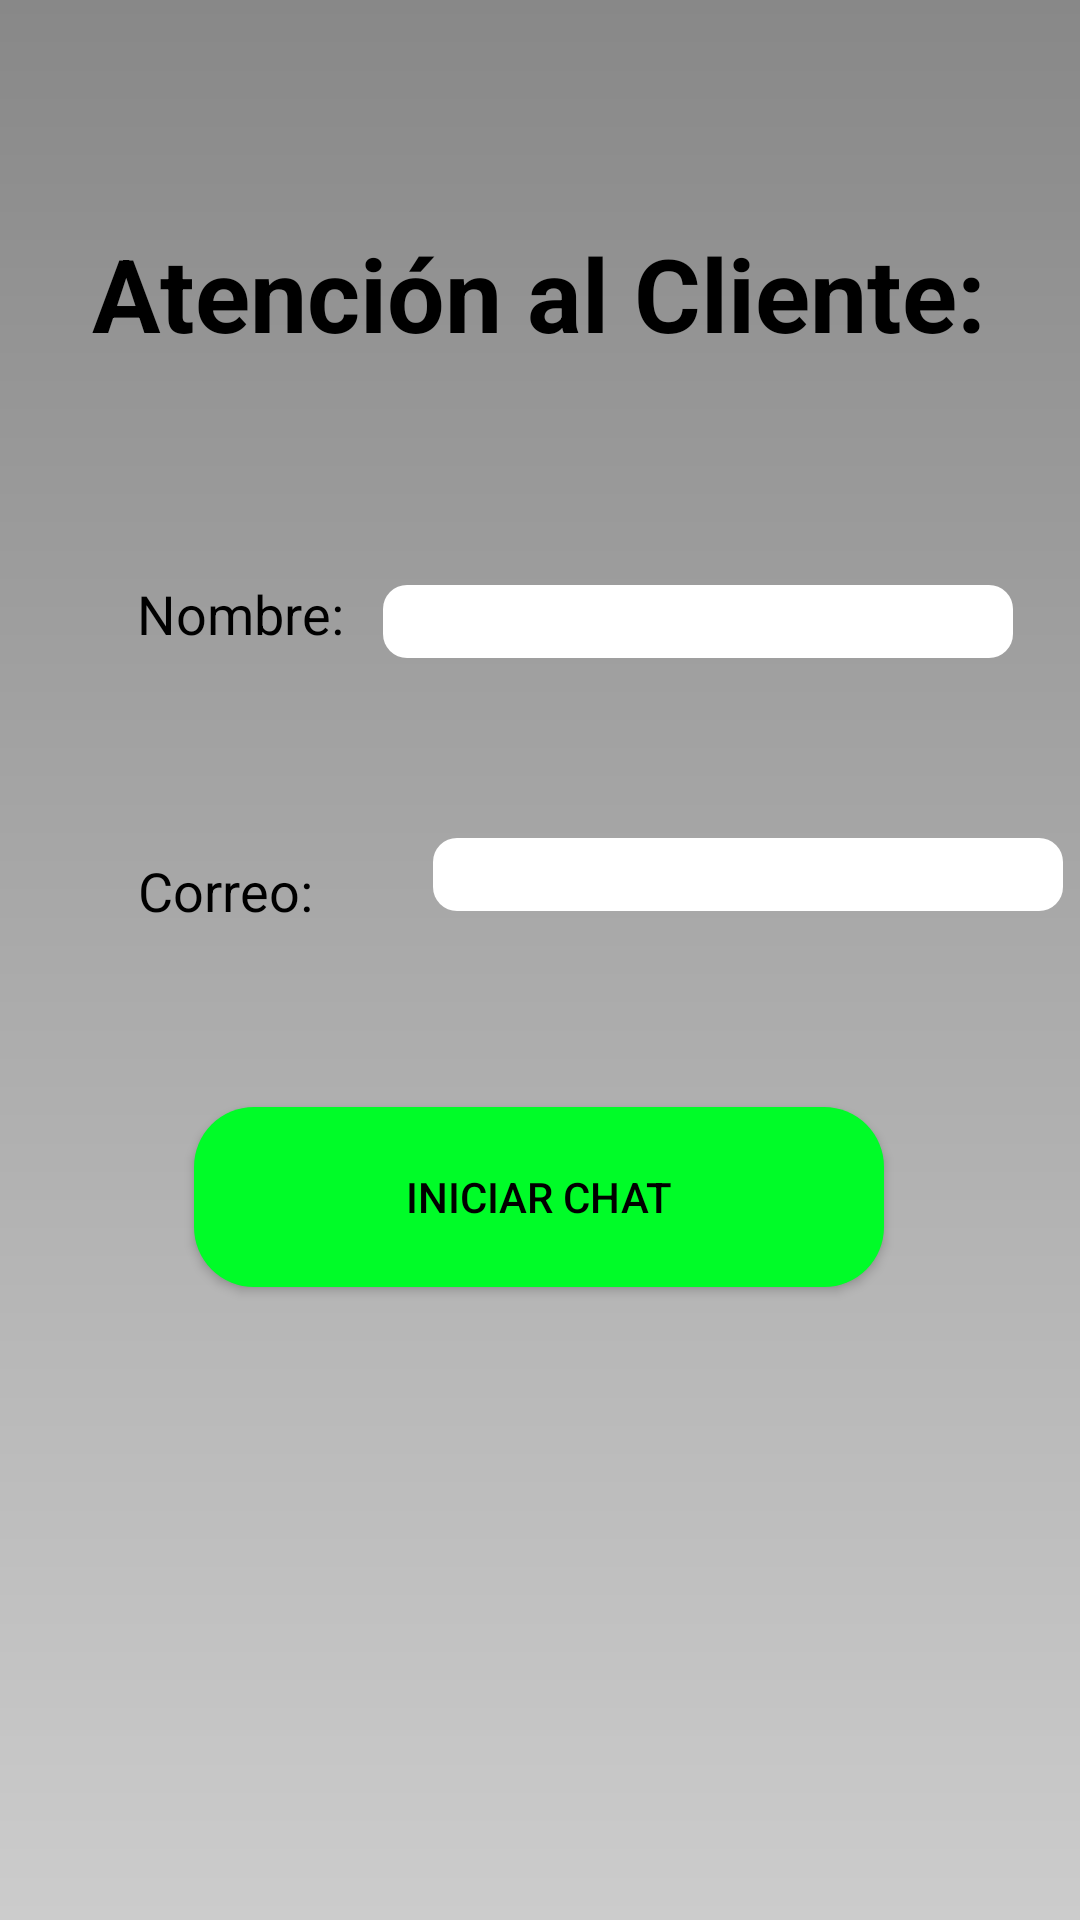

Reconstruct the res/layout file that produces this screen, plus the resources it refers to.
<!-- AndroidManifest.xml: application theme AppTheme -->
<!-- res/layout/fragment_atencion_cliente.xml -->
<?xml version="1.0" encoding="utf-8"?>
<androidx.constraintlayout.widget.ConstraintLayout xmlns:android="http://schemas.android.com/apk/res/android"
    xmlns:app="http://schemas.android.com/apk/res-auto"
    xmlns:tools="http://schemas.android.com/tools"
    android:id="@+id/frameLayout5"
    android:layout_width="match_parent"
    android:layout_height="match_parent"
    tools:context=".ui.chat.AtencionClienteFragment">

    <TextView
        android:id="@+id/textView38"
        style="@style/titulo"
        android:layout_width="wrap_content"
        android:layout_height="wrap_content"
        android:text="@string/atencion"
        app:layout_constraintBottom_toBottomOf="parent"
        app:layout_constraintEnd_toEndOf="parent"
        app:layout_constraintHorizontal_bias="0.495"
        app:layout_constraintStart_toStartOf="parent"
        app:layout_constraintTop_toTopOf="parent"
        app:layout_constraintVertical_bias="0.126" />

    <Button
        android:id="@+id/button5"
        style="@style/EstiloBoton"
        android:layout_width="230dp"
        android:layout_height="60dp"
        android:text="@string/chatBoton"
        app:layout_constraintBottom_toBottomOf="parent"
        app:layout_constraintEnd_toEndOf="parent"
        app:layout_constraintHorizontal_bias="0.497"
        app:layout_constraintStart_toStartOf="parent"
        app:layout_constraintTop_toTopOf="parent"
        app:layout_constraintVertical_bias="0.636" />

    <EditText
        android:id="@+id/editTextText11"
        style="@style/EditTextStyle"
        android:layout_width="wrap_content"
        android:layout_height="wrap_content"
        android:layout_marginTop="64dp"
        android:ems="10"
        android:inputType="text"
        app:layout_constraintBottom_toBottomOf="parent"
        app:layout_constraintEnd_toEndOf="parent"
        app:layout_constraintHorizontal_bias="0.371"
        app:layout_constraintStart_toEndOf="@+id/nombreAtencion"
        app:layout_constraintTop_toBottomOf="@+id/textView38"
        app:layout_constraintVertical_bias="0.025" />

    <EditText
        android:id="@+id/editTextTextEmailAddress2"
        style="@style/EditTextStyle"
        android:layout_width="wrap_content"
        android:layout_height="wrap_content"
        android:layout_marginStart="40dp"
        android:layout_marginTop="60dp"
        android:ems="10"
        android:inputType="textEmailAddress"
        app:layout_constraintEnd_toEndOf="parent"
        app:layout_constraintHorizontal_bias="0.0"
        app:layout_constraintStart_toEndOf="@+id/correoAtencion"
        app:layout_constraintTop_toBottomOf="@+id/editTextText11" />

    <TextView
        android:id="@+id/correoAtencion"
        style="@style/textNormal"
        android:layout_width="wrap_content"
        android:layout_height="wrap_content"
        android:layout_marginTop="68dp"
        android:text="@string/correo"
        app:layout_constraintEnd_toEndOf="parent"
        app:layout_constraintHorizontal_bias="0.152"
        app:layout_constraintStart_toStartOf="parent"
        app:layout_constraintTop_toBottomOf="@+id/nombreAtencion" />

    <TextView
        android:id="@+id/nombreAtencion"
        style="@style/textNormal"
        android:layout_width="wrap_content"
        android:layout_height="wrap_content"
        android:layout_marginTop="72dp"
        android:text="@string/nombre"
        app:layout_constraintEnd_toEndOf="parent"
        app:layout_constraintHorizontal_bias="0.157"
        app:layout_constraintStart_toStartOf="parent"
        app:layout_constraintTop_toBottomOf="@+id/textView38" />


</androidx.constraintlayout.widget.ConstraintLayout>
<!-- resources referenced by this layout -->
<resources>
  <string name="atencion">Atención al Cliente: </string>
  <string name="chatBoton">Iniciar Chat </string>
  <string name="correo">Correo: </string>
  <string name="nombre">Nombre: </string>
  <style name="EditTextStyle">
          <item name="android:background">@drawable/esquinas_redondeadas</item>
      </style>
  <style name="EstiloBoton" parent="Widget.AppCompat.Button">
          <item name="cornerRadius">8dp</item>
          <item name="android:textColor">#000000</item> 
          <item name="android:background">@drawable/boton_redondeado</item>
      </style>
  <style name="textNormal">
          <item name="android:textColor">@color/black</item>
          <item name="android:textSize">18sp</item>
      </style>
  <style name="titulo">
          <item name="android:textSize">34sp</item>
          <item name="android:textStyle">bold</item>
          <item name="android:textColor">@color/black</item>
      </style>
  <style name="AppTheme" parent="Theme.AppCompat.Light">
          
          <item name="android:windowBackground">@drawable/fondo_degradado</item>
          <item name="bottomNavigationStyle">@style/AppBottomNavigation</item>
          
      </style>
  <!-- drawable esquinas_redondeadas (drawable) -->
  <?xml version="1.0" encoding="utf-8"?>
  <shape xmlns:android="http://schemas.android.com/apk/res/android"
      xmlns:tools="http://schemas.android.com/tools"
      android:shape="rectangle"
      tools:ignore="ExtraText">
      <corners android:radius="8dp" /> 
      <solid android:color="@android:color/white" /> 
      </shape>
  <!-- drawable boton_redondeado (drawable) -->
  <shape xmlns:android="http://schemas.android.com/apk/res/android" android:shape="rectangle">
      <solid android:color="#00FC28" />
      <corners android:radius="20dp" /> 
  </shape>
  <color name="black">#FF000000</color>
  <!-- drawable fondo_degradado (drawable) -->
  <?xml version="1.0" encoding="utf-8"?>
  <shape xmlns:android="http://schemas.android.com/apk/res/android">
      <gradient
          android:startColor="#CCCCCC"
          android:endColor="#888888"
          android:angle="90"/>
  </shape>
  <style name="AppBottomNavigation" parent="Widget.Design.BottomNavigationView">
          <item name="android:background">#00FC28</item>
  
      </style>
</resources>
